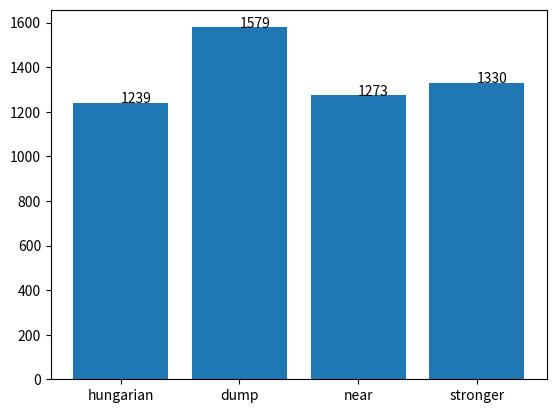
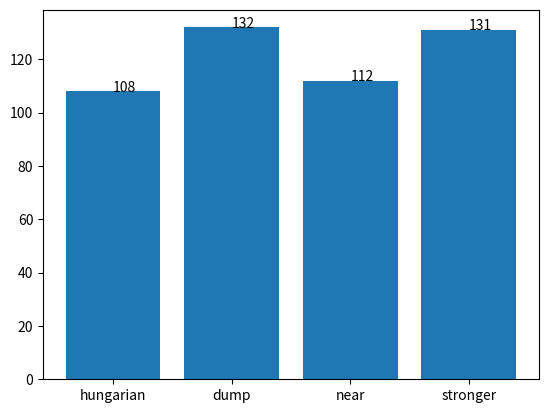
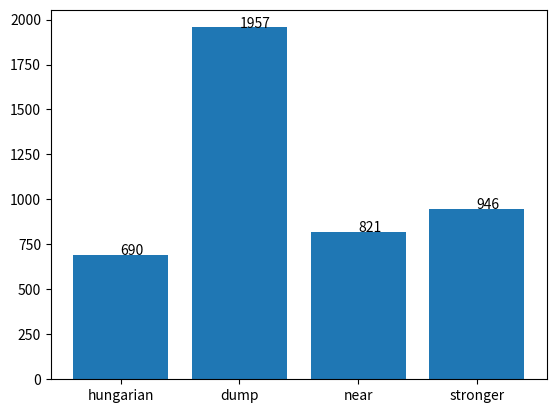
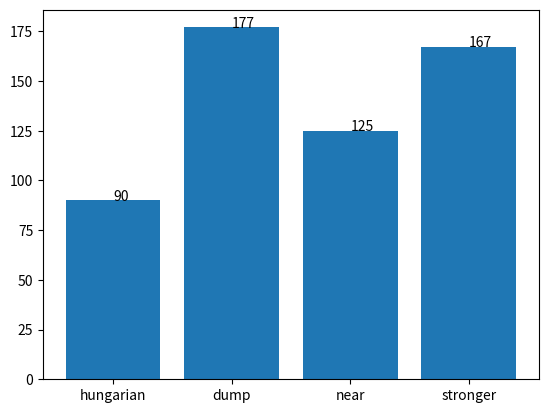
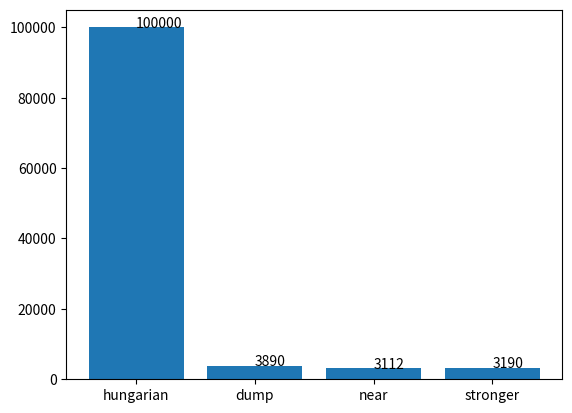
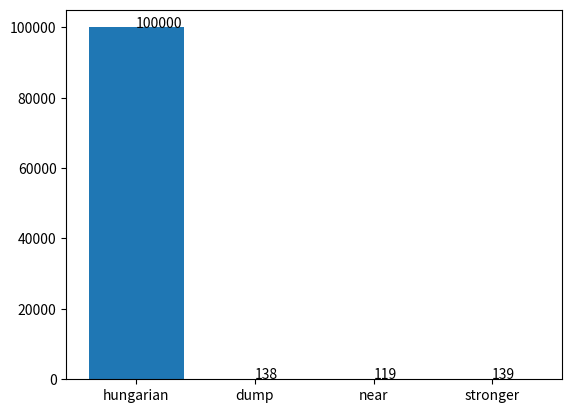
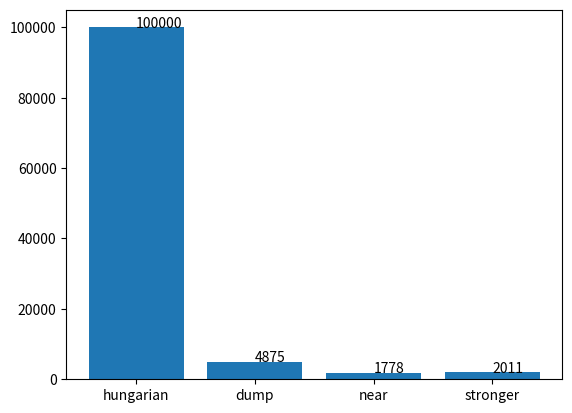
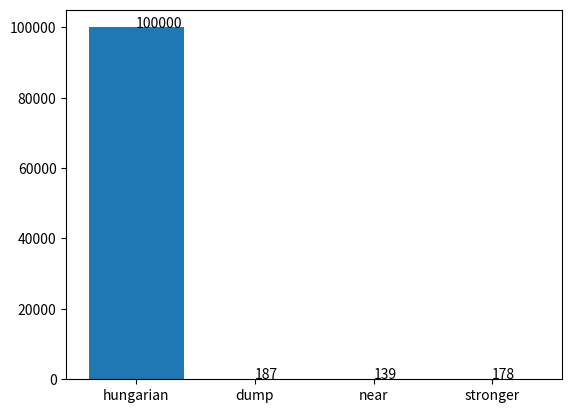

These charts were generated, in order, by the following Python code:
import matplotlib.pyplot as plt

def courbe(Y, name):
    X = [1,2,3,4]
    labels = ["hungarian", "dump", "near", "stronger"]

    plt.bar(X, Y)
    plt.xticks(X, labels)
    for x, y in zip(X,Y):
        plt.text(x, y, str(y))
    plt.savefig(name)
    plt.close()    

#### moyenne des distances 20*20
Y = [1239, 1579, 1273, 1330]
courbe(Y, 'distance_20_20.png')


#### moyenne des ticks 20*20
Y = [108, 132, 112, 131]
courbe(Y, 'ticks-20-20.png')
#### moyenne des distances 20*80

Y = [690, 1957, 821, 946]
courbe(Y,'distance_20_80.png')

#### moyenne des ticks 20*80

Y = [90, 177, 125, 167]
courbe(Y,'ticks-20-80.png')
#### moyenne des distances 50*20

Y = [100000, 3890, 3112, 3190]
courbe(Y,'distance_50_20.png')


#### moyenne des ticks 50*20

Y = [100000, 138, 119, 139]
courbe(Y,'ticks-50-20.png')

#### moyenne des distances 50*80

Y = [100000, 4875, 1778, 2011]
courbe(Y,'distance_50_80.png')

#### moyenne des ticks 50*80

Y = [100000, 187, 139, 178]
courbe(Y, 'ticks-50_80.png')
